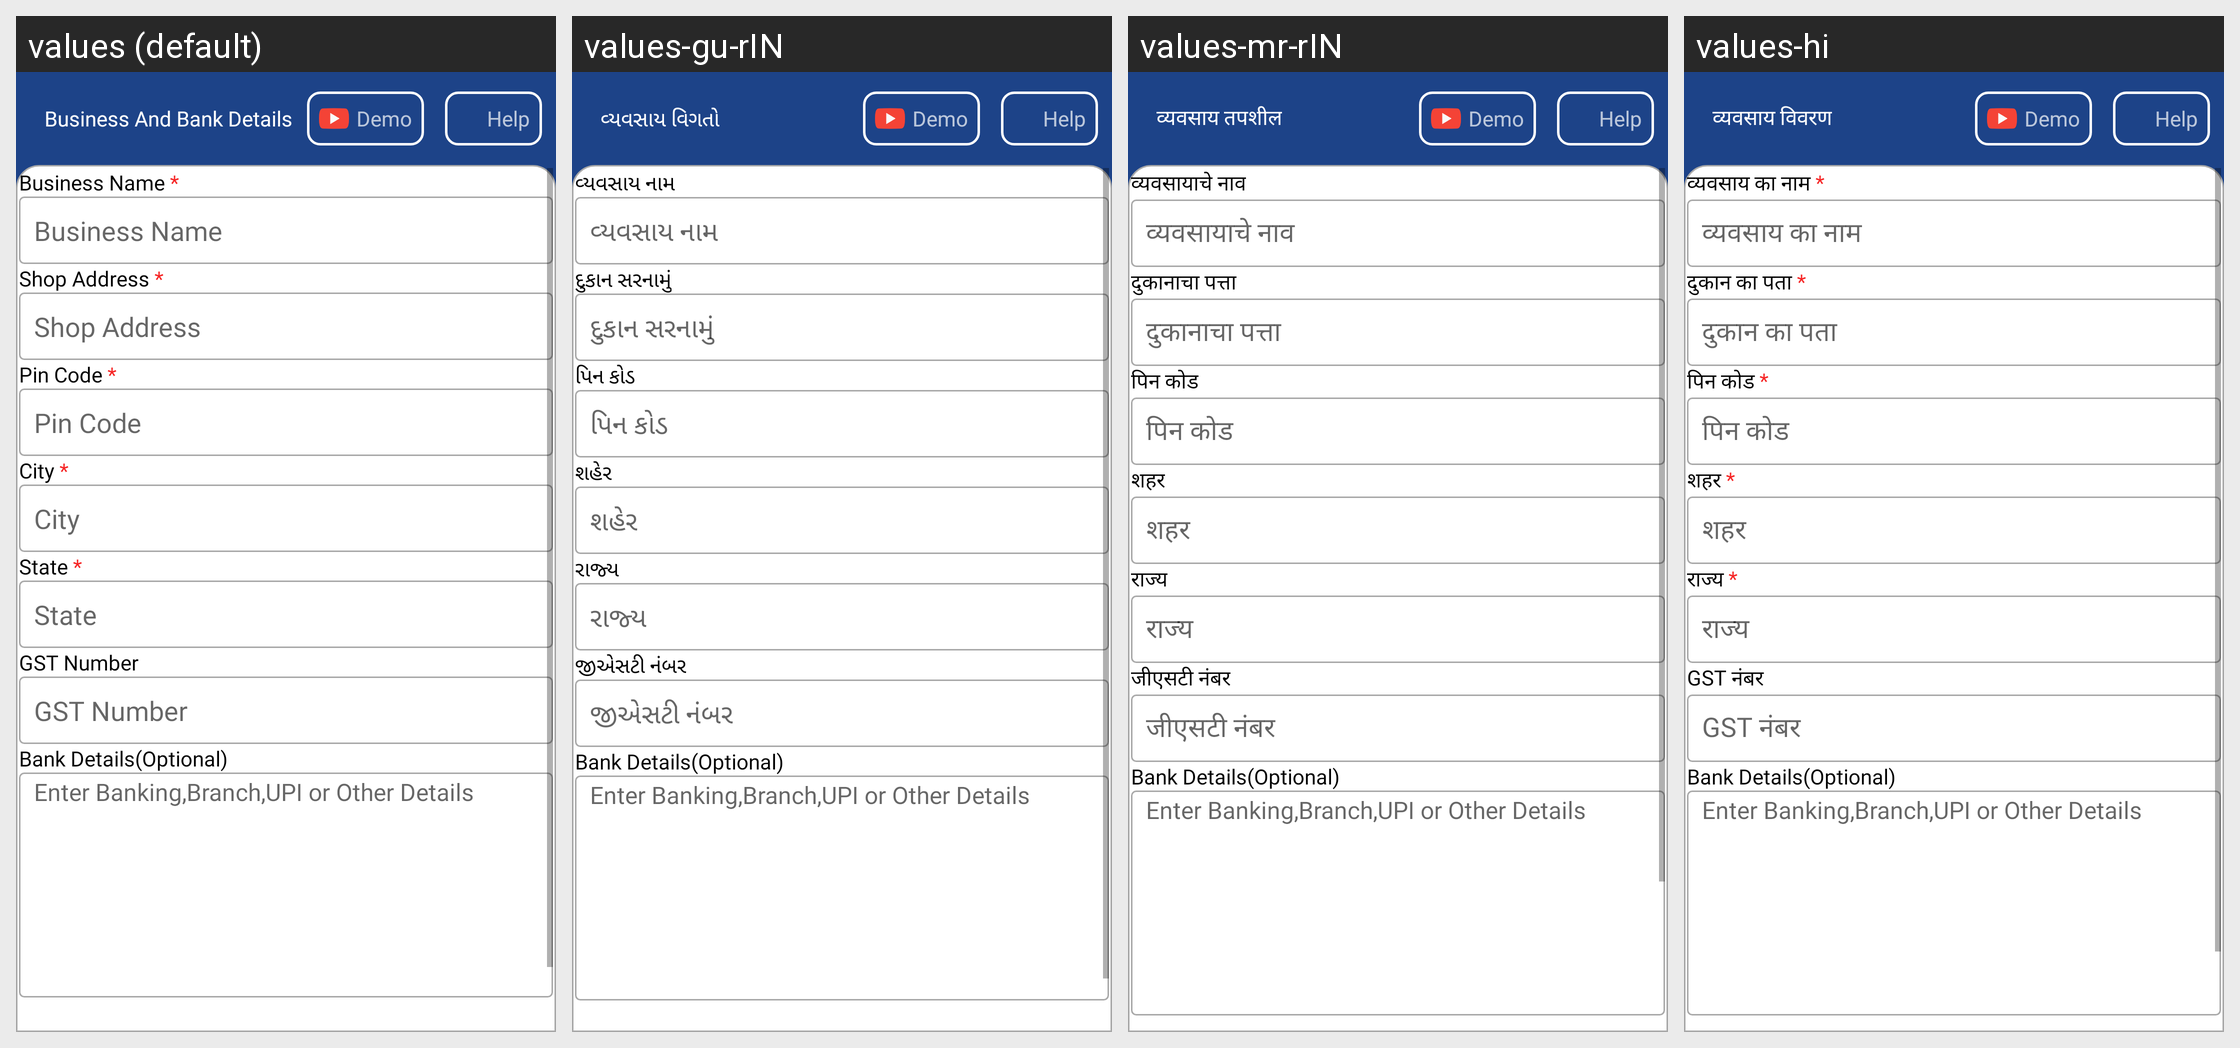

Here is an Android app screen in its default locale and in the app's own translations. Write out the translated-string differences for the strings that appear on this screen.
Android screen res/layout/activity_business_details.xml rendered under 4 locales, left to right: values (default), values-gu-rIN, values-mr-rIN, values-hi. Device: Nexus 5 (rendered at 1080×1920; each locale shown at half size, 540×960, under a caption strip naming it); theme AppTheme.NoActionBar.
Strings drawn on this screen, with the default value and each locale's value (text and hints the layout hard-codes, and strings that could not be matched under every locale, appear in the picture but are not listed):

business_details
  values: Business And Bank Details
  values-gu-rIN: વ્યવસાય વિગતો
  values-mr-rIN: व्यवसाय तपशील
  values-hi: व्यवसाय विवरण

business_name_
  values: Business Name *
  values-gu-rIN: વ્યવસાય નામ
  values-mr-rIN: व्यवसायाचे नाव
  values-hi: व्यवसाय का नाम *

business_name
  values: Business Name
  values-gu-rIN: વ્યવસાય નામ
  values-mr-rIN: व्यवसायाचे नाव
  values-hi: व्यवसाय का नाम

shop_add_
  values: Shop Address *
  values-gu-rIN: દુકાન સરનામું
  values-mr-rIN: दुकानाचा पत्ता
  values-hi: दुकान का पता *

shop_add
  values: Shop Address
  values-gu-rIN: દુકાન સરનામું
  values-mr-rIN: दुकानाचा पत्ता
  values-hi: दुकान का पता

pin_code_
  values: Pin Code *
  values-gu-rIN: પિન કોડ
  values-mr-rIN: पिन कोड
  values-hi: पिन कोड *

pin_code
  values: Pin Code
  values-gu-rIN: પિન કોડ
  values-mr-rIN: पिन कोड
  values-hi: पिन कोड

city_
  values: City *
  values-gu-rIN: શહેર
  values-mr-rIN: शहर
  values-hi: शहर *

citye
  values: City
  values-gu-rIN: શહેર
  values-mr-rIN: शहर
  values-hi: शहर

state_
  values: State *
  values-gu-rIN: રાજ્ય
  values-mr-rIN: राज्य
  values-hi: राज्य *

statee
  values: State
  values-gu-rIN: રાજ્ય
  values-mr-rIN: राज्य
  values-hi: राज्य

gst_num_
  values: GST Number
  values-gu-rIN: જીએસટી નંબર
  values-mr-rIN: जीएसटी नंबर
  values-hi: GST नंबर

gst_num
  values: GST Number
  values-gu-rIN: જીએસટી નંબર
  values-mr-rIN: जीएसटी नंबर
  values-hi: GST नंबर
